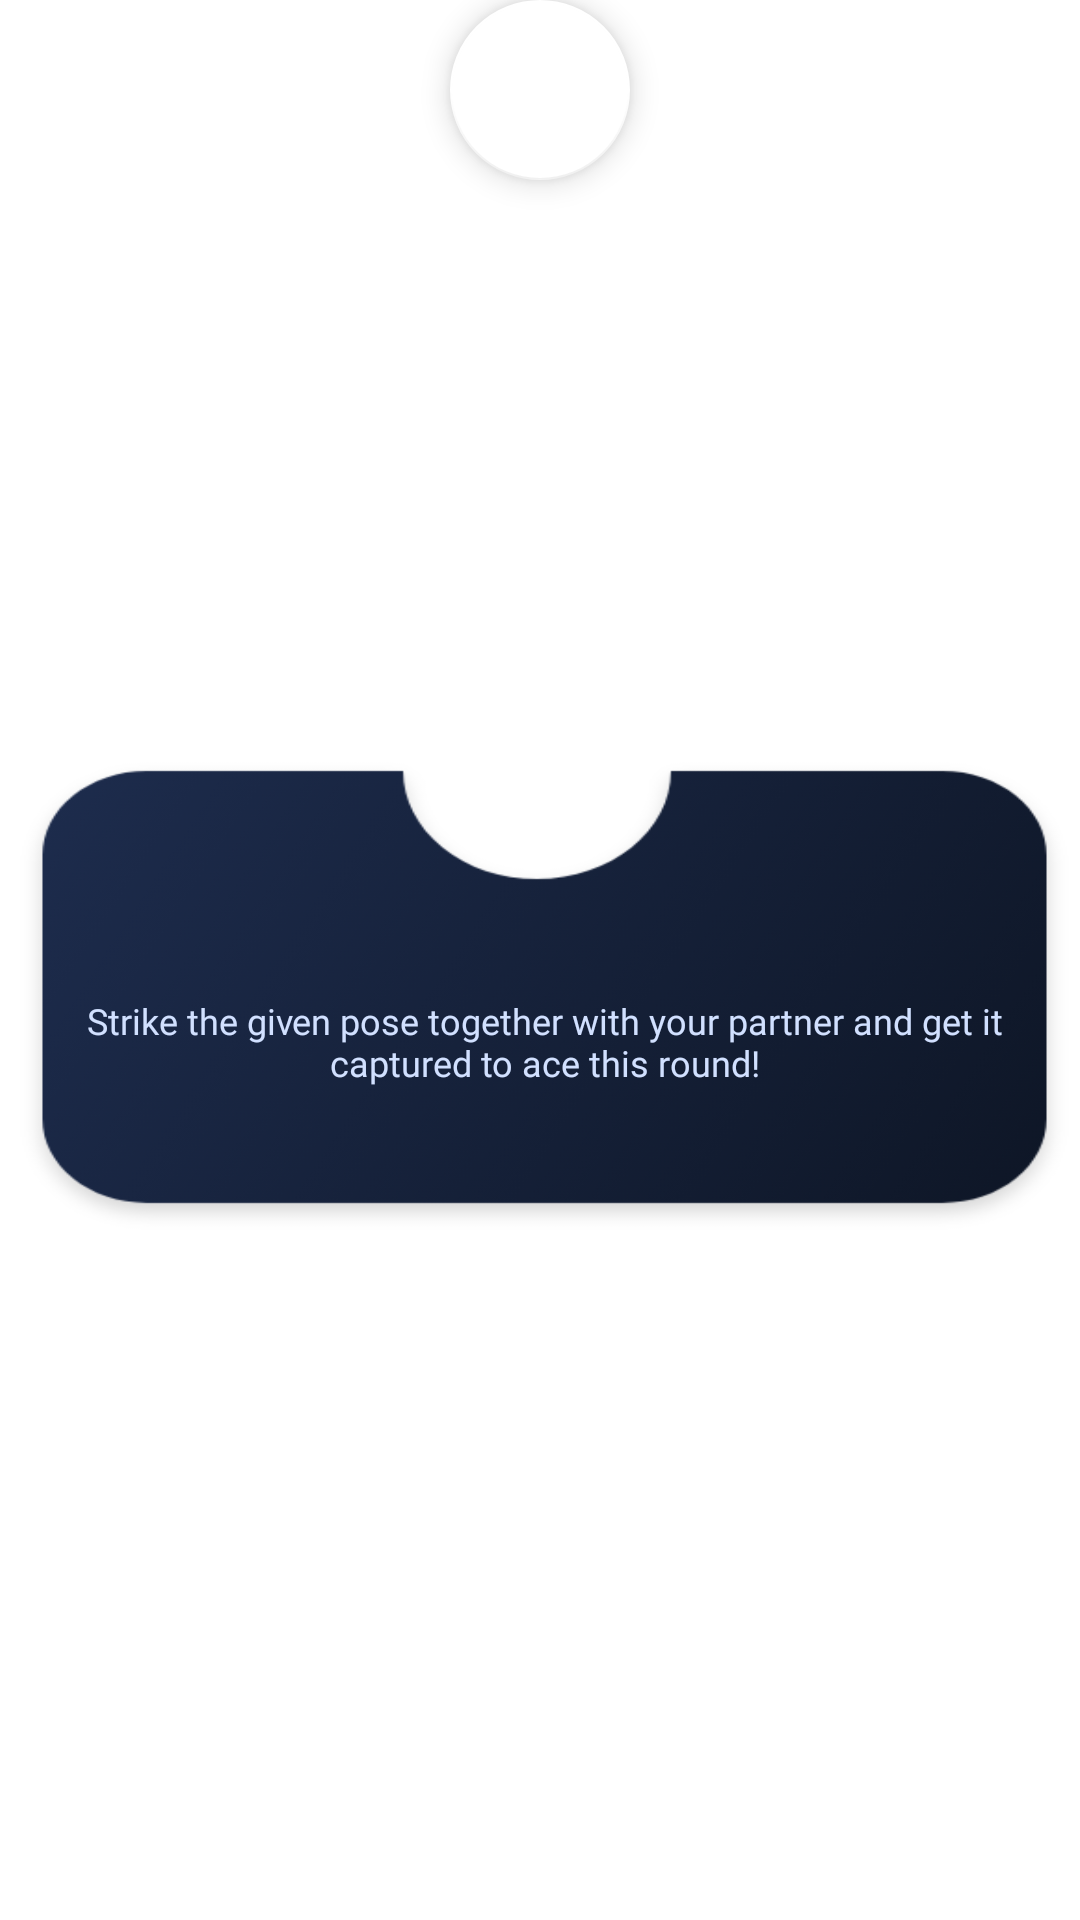

Produce the Android XML layout that renders to this screen, including the resource entries it uses.
<!-- AndroidManifest.xml: application theme AppTheme -->
<!-- res/layout/fragment_detail.xml -->
<?xml version="1.0" encoding="utf-8"?>
<androidx.constraintlayout.widget.ConstraintLayout xmlns:android="http://schemas.android.com/apk/res/android"
    xmlns:app="http://schemas.android.com/apk/res-auto"
    android:layout_width="288dp"
    android:layout_height="188dp">

    <com.google.android.material.floatingactionbutton.FloatingActionButton
        android:id="@+id/task_detail_begin"
        android:layout_width="wrap_content"
        android:layout_height="wrap_content"
        android:clickable="true"
        android:focusable="true"
        app:backgroundTint="#fff"
        app:fabCustomSize="60dp"
        app:layout_constraintEnd_toEndOf="parent"
        app:layout_constraintStart_toStartOf="parent"
        app:layout_constraintTop_toTopOf="parent" />

    <androidx.constraintlayout.widget.ConstraintLayout
        android:layout_width="match_parent"
        android:layout_height="162dp"
        android:layout_marginStart="3dp"
        android:layout_marginTop="24dp"
        android:background="@drawable/bottom_pager_background"
        android:paddingLeft="24dp"
        android:paddingRight="24dp"
        app:layout_constraintBottom_toBottomOf="parent"
        app:layout_constraintEnd_toEndOf="parent"
        app:layout_constraintStart_toStartOf="parent"
        app:layout_constraintTop_toTopOf="parent">

        <TextView
            android:id="@+id/task_detail_info"
            android:layout_width="wrap_content"
            android:layout_height="wrap_content"
            android:layout_marginTop="30dp"
            android:fontFamily="@font/raleway_medium"
            android:text="Strike the given pose together with your partner and get it captured to ace this round!"
            android:textAlignment="center"
            android:textColor="#D1E0FF"
            android:textSize="12sp"
            app:layout_constraintBottom_toBottomOf="parent"
            app:layout_constraintEnd_toEndOf="parent"
            app:layout_constraintStart_toStartOf="parent"
            app:layout_constraintTop_toTopOf="parent" />
    </androidx.constraintlayout.widget.ConstraintLayout>


</androidx.constraintlayout.widget.ConstraintLayout>
<!-- resources referenced by this layout -->
<resources>
  <!-- drawable bottom_pager_background: png bitmap (drawable, 39115 bytes) -->
  <style name="AppTheme" parent="Theme.MaterialComponents.Light.NoActionBar">
          
          <item name="colorPrimary">@color/colorPrimary</item>
          <item name="colorPrimaryDark">@color/colorPrimaryDark</item>
          <item name="colorAccent">@color/colorAccent</item>
          <item name="android:windowContentTransitions">true</item>
      </style>
  <color name="colorPrimary">#008577</color>
  <color name="colorPrimaryDark">#1d2c4d</color>
  <color name="colorAccent">#B7CDFA</color>
</resources>
